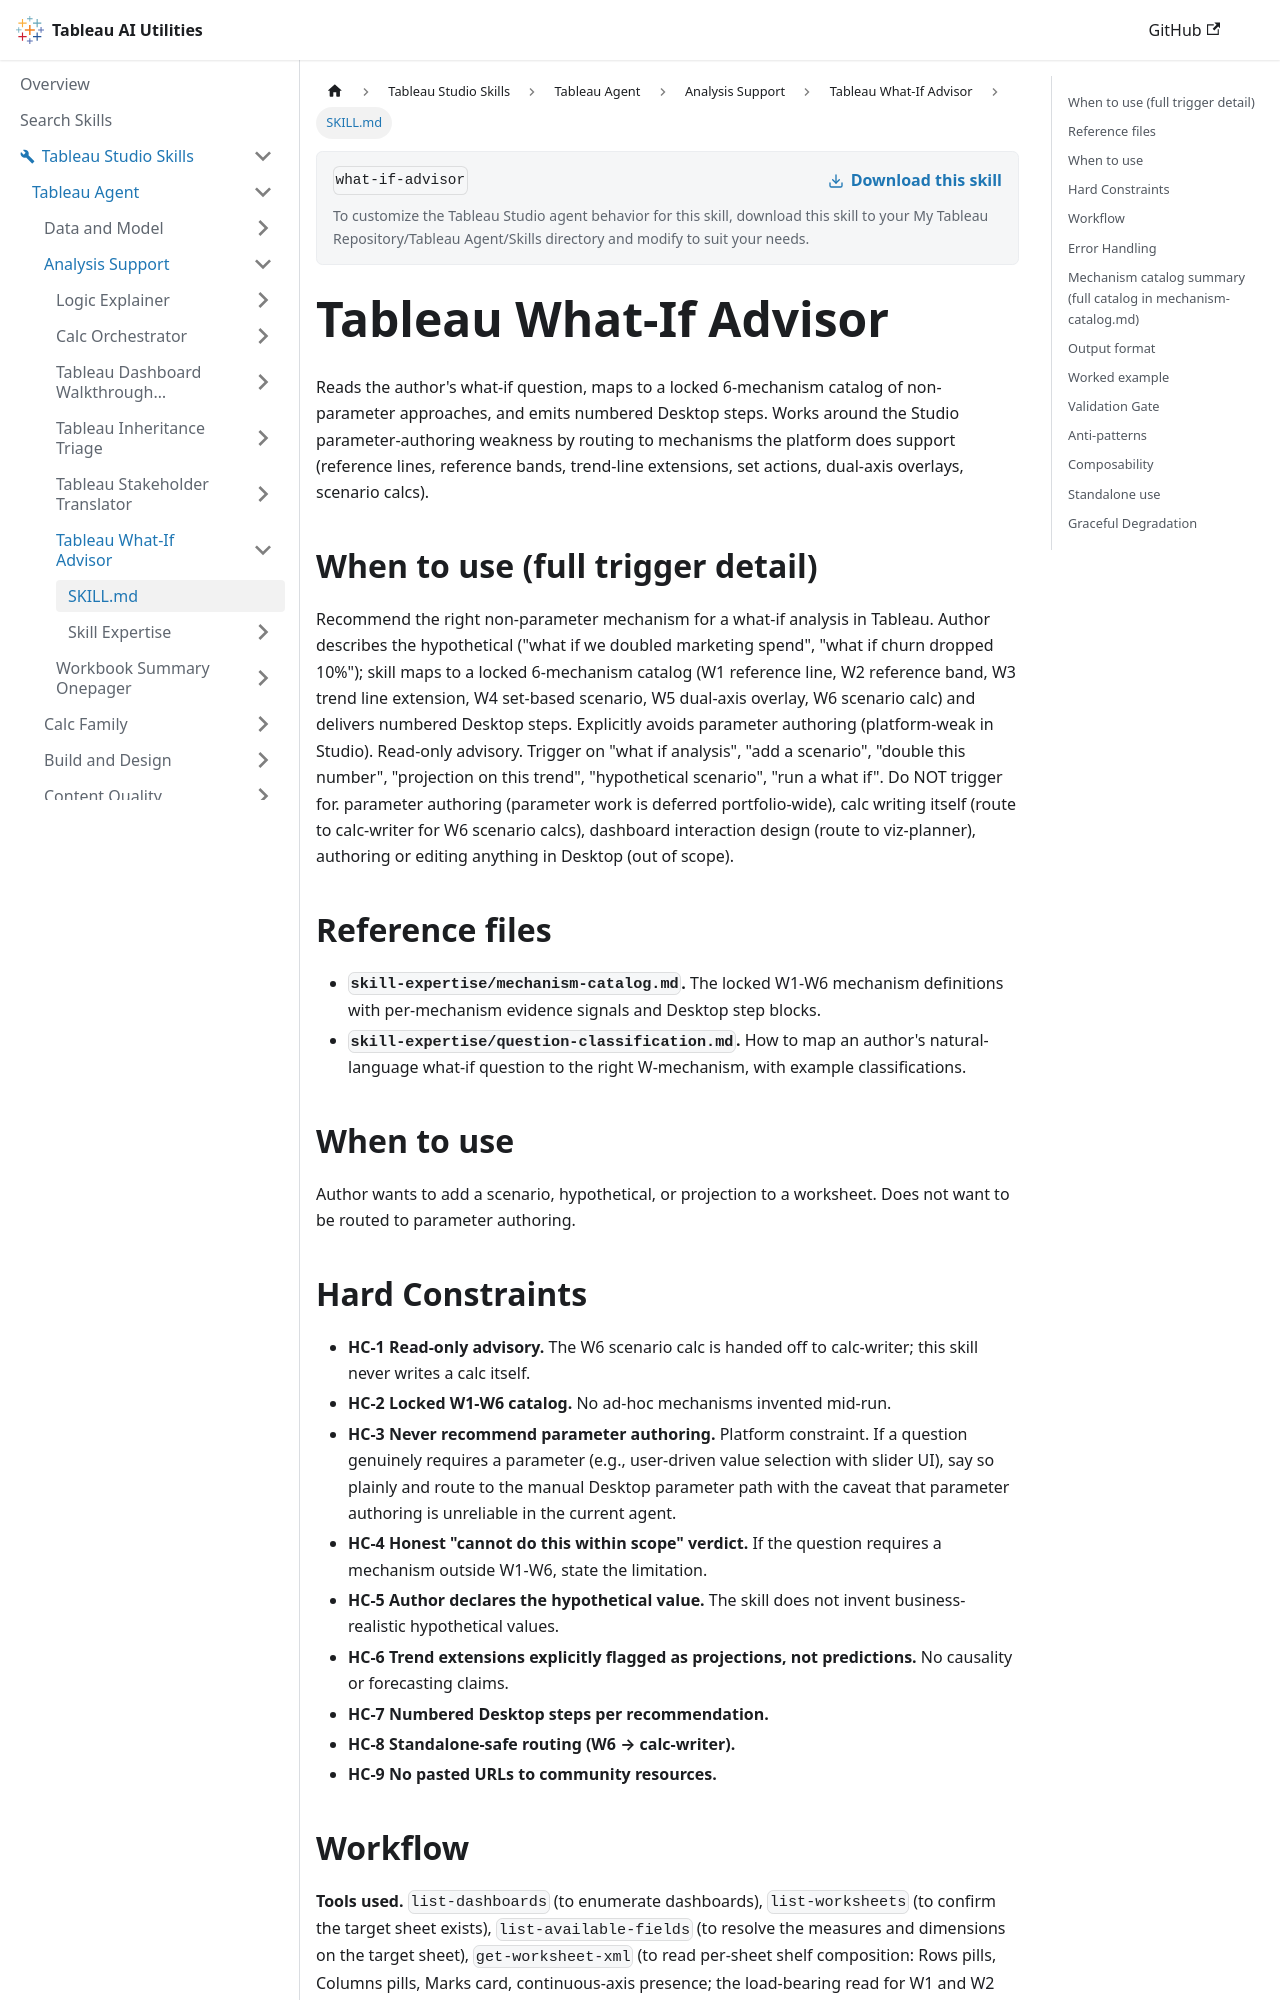

repository: tableau/tableau-ai-utilities · page: tableau-studio-skills/tableau-agent/analysis-support/what-if-advisor/SKILL.html · generator: docusaurus

---
name: what-if-advisor
description: "Use when the user says 'What if we doubled marketing spend?', 'add a scenario', 'projection on this trend', 'run a what-if'. Recommends the right built-in approach for a hypothetical (reference line, band, trend extension, set, scenario calc) with Desktop steps. Read-only."
---

# Tableau What-If Advisor

Reads the author's what-if question, maps to a locked 6-mechanism catalog of non-parameter approaches, and emits numbered Desktop steps. Works around the Studio parameter-authoring weakness by routing to mechanisms the platform does support (reference lines, reference bands, trend-line extensions, set actions, dual-axis overlays, scenario calcs).

## When to use (full trigger detail)

Recommend the right non-parameter mechanism for a what-if analysis in Tableau. Author describes the hypothetical ("what if we doubled marketing spend", "what if churn dropped 10%"); skill maps to a locked 6-mechanism catalog (W1 reference line, W2 reference band, W3 trend line extension, W4 set-based scenario, W5 dual-axis overlay, W6 scenario calc) and delivers numbered Desktop steps. Explicitly avoids parameter authoring (platform-weak in Studio). Read-only advisory. Trigger on "what if analysis", "add a scenario", "double this number", "projection on this trend", "hypothetical scenario", "run a what if". Do NOT trigger for. parameter authoring (parameter work is deferred portfolio-wide), calc writing itself (route to calc-writer for W6 scenario calcs), dashboard interaction design (route to viz-planner), authoring or editing anything in Desktop (out of scope).

## Reference files

- **`skill-expertise/mechanism-catalog.md`.** The locked W1-W6 mechanism definitions with per-mechanism evidence signals and Desktop step blocks.
- **`skill-expertise/question-classification.md`.** How to map an author's natural-language what-if question to the right W-mechanism, with example classifications.

## When to use

Author wants to add a scenario, hypothetical, or projection to a worksheet. Does not want to be routed to parameter authoring.

## Hard Constraints

- **HC-1 Read-only advisory.** The W6 scenario calc is handed off to calc-writer; this skill never writes a calc itself.
- **HC-2 Locked W1-W6 catalog.** No ad-hoc mechanisms invented mid-run.
- **HC-3 Never recommend parameter authoring.** Platform constraint. If a question genuinely requires a parameter (e.g., user-driven value selection with slider UI), say so plainly and route to the manual Desktop parameter path with the caveat that parameter authoring is unreliable in the current agent.
- **HC-4 Honest "cannot do this within scope" verdict.** If the question requires a mechanism outside W1-W6, state the limitation.
- **HC-5 Author declares the hypothetical value.** The skill does not invent business-realistic hypothetical values.
- **HC-6 Trend extensions explicitly flagged as projections, not predictions.** No causality or forecasting claims.
- **HC-7 Numbered Desktop steps per recommendation.**
- **HC-8 Standalone-safe routing (W6 → calc-writer).**
- **HC-9 No pasted URLs to community resources.**
